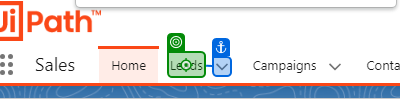
Task: A robot to help out the SMB team
Workflow: Main

Step 1: click on the element 'Leads' in window 'Home | Salesforce' (chrome.exe)

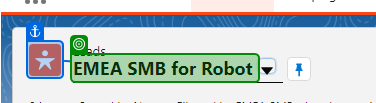
Step 2: check the element in window 'EMEA SMB for Robot | Leads | Salesforce' (chrome.exe)

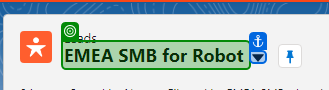
Step 3: select "EMEA SMB for Robot (pinned list)" in the element in window 'EMEA SMB for Robot | Leads | Salesforce' (chrome.exe)

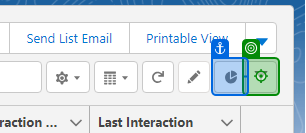
Step 4: click on the button 'Show filters' in window 'EMEA SMB for Robot | Leads | Salesforce' (chrome.exe)

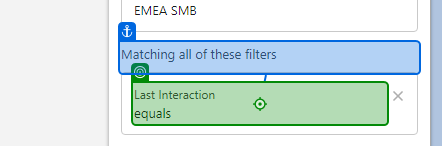
Step 5: click on the link in window 'EMEA SMB for Robot | Leads | Salesforce' (chrome.exe)

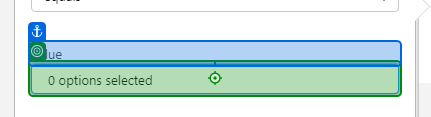
Step 6: click on the link in window 'EMEA SMB for Robot | Leads | Salesforce' (chrome.exe)

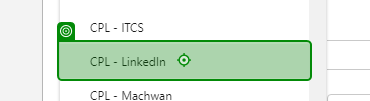
Step 7: click on the link 'CPL - LinkedIn' in window 'EMEA SMB for Robot | Leads | Salesforce' (chrome.exe)

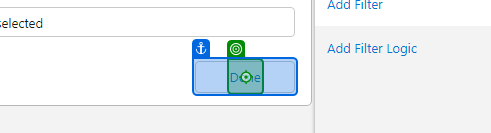
Step 8: click on the element in window 'EMEA SMB for Robot | Leads | Salesforce' (chrome.exe)
